Photos from the image-classification dataset "dataset" in the GitHub repository cameronlgreen/cockatoo_project. Its 8 classes are: cockatoo, galah, king parrot, kookaburra, lorikeet, magpie, miner bird, rosella.

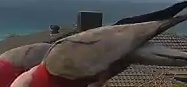
Label: galah

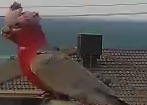
Label: galah

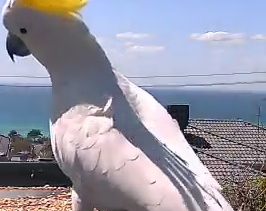
Label: cockatoo

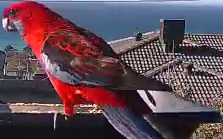
Label: rosella

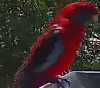
Label: rosella

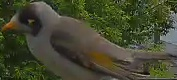
Label: miner bird
